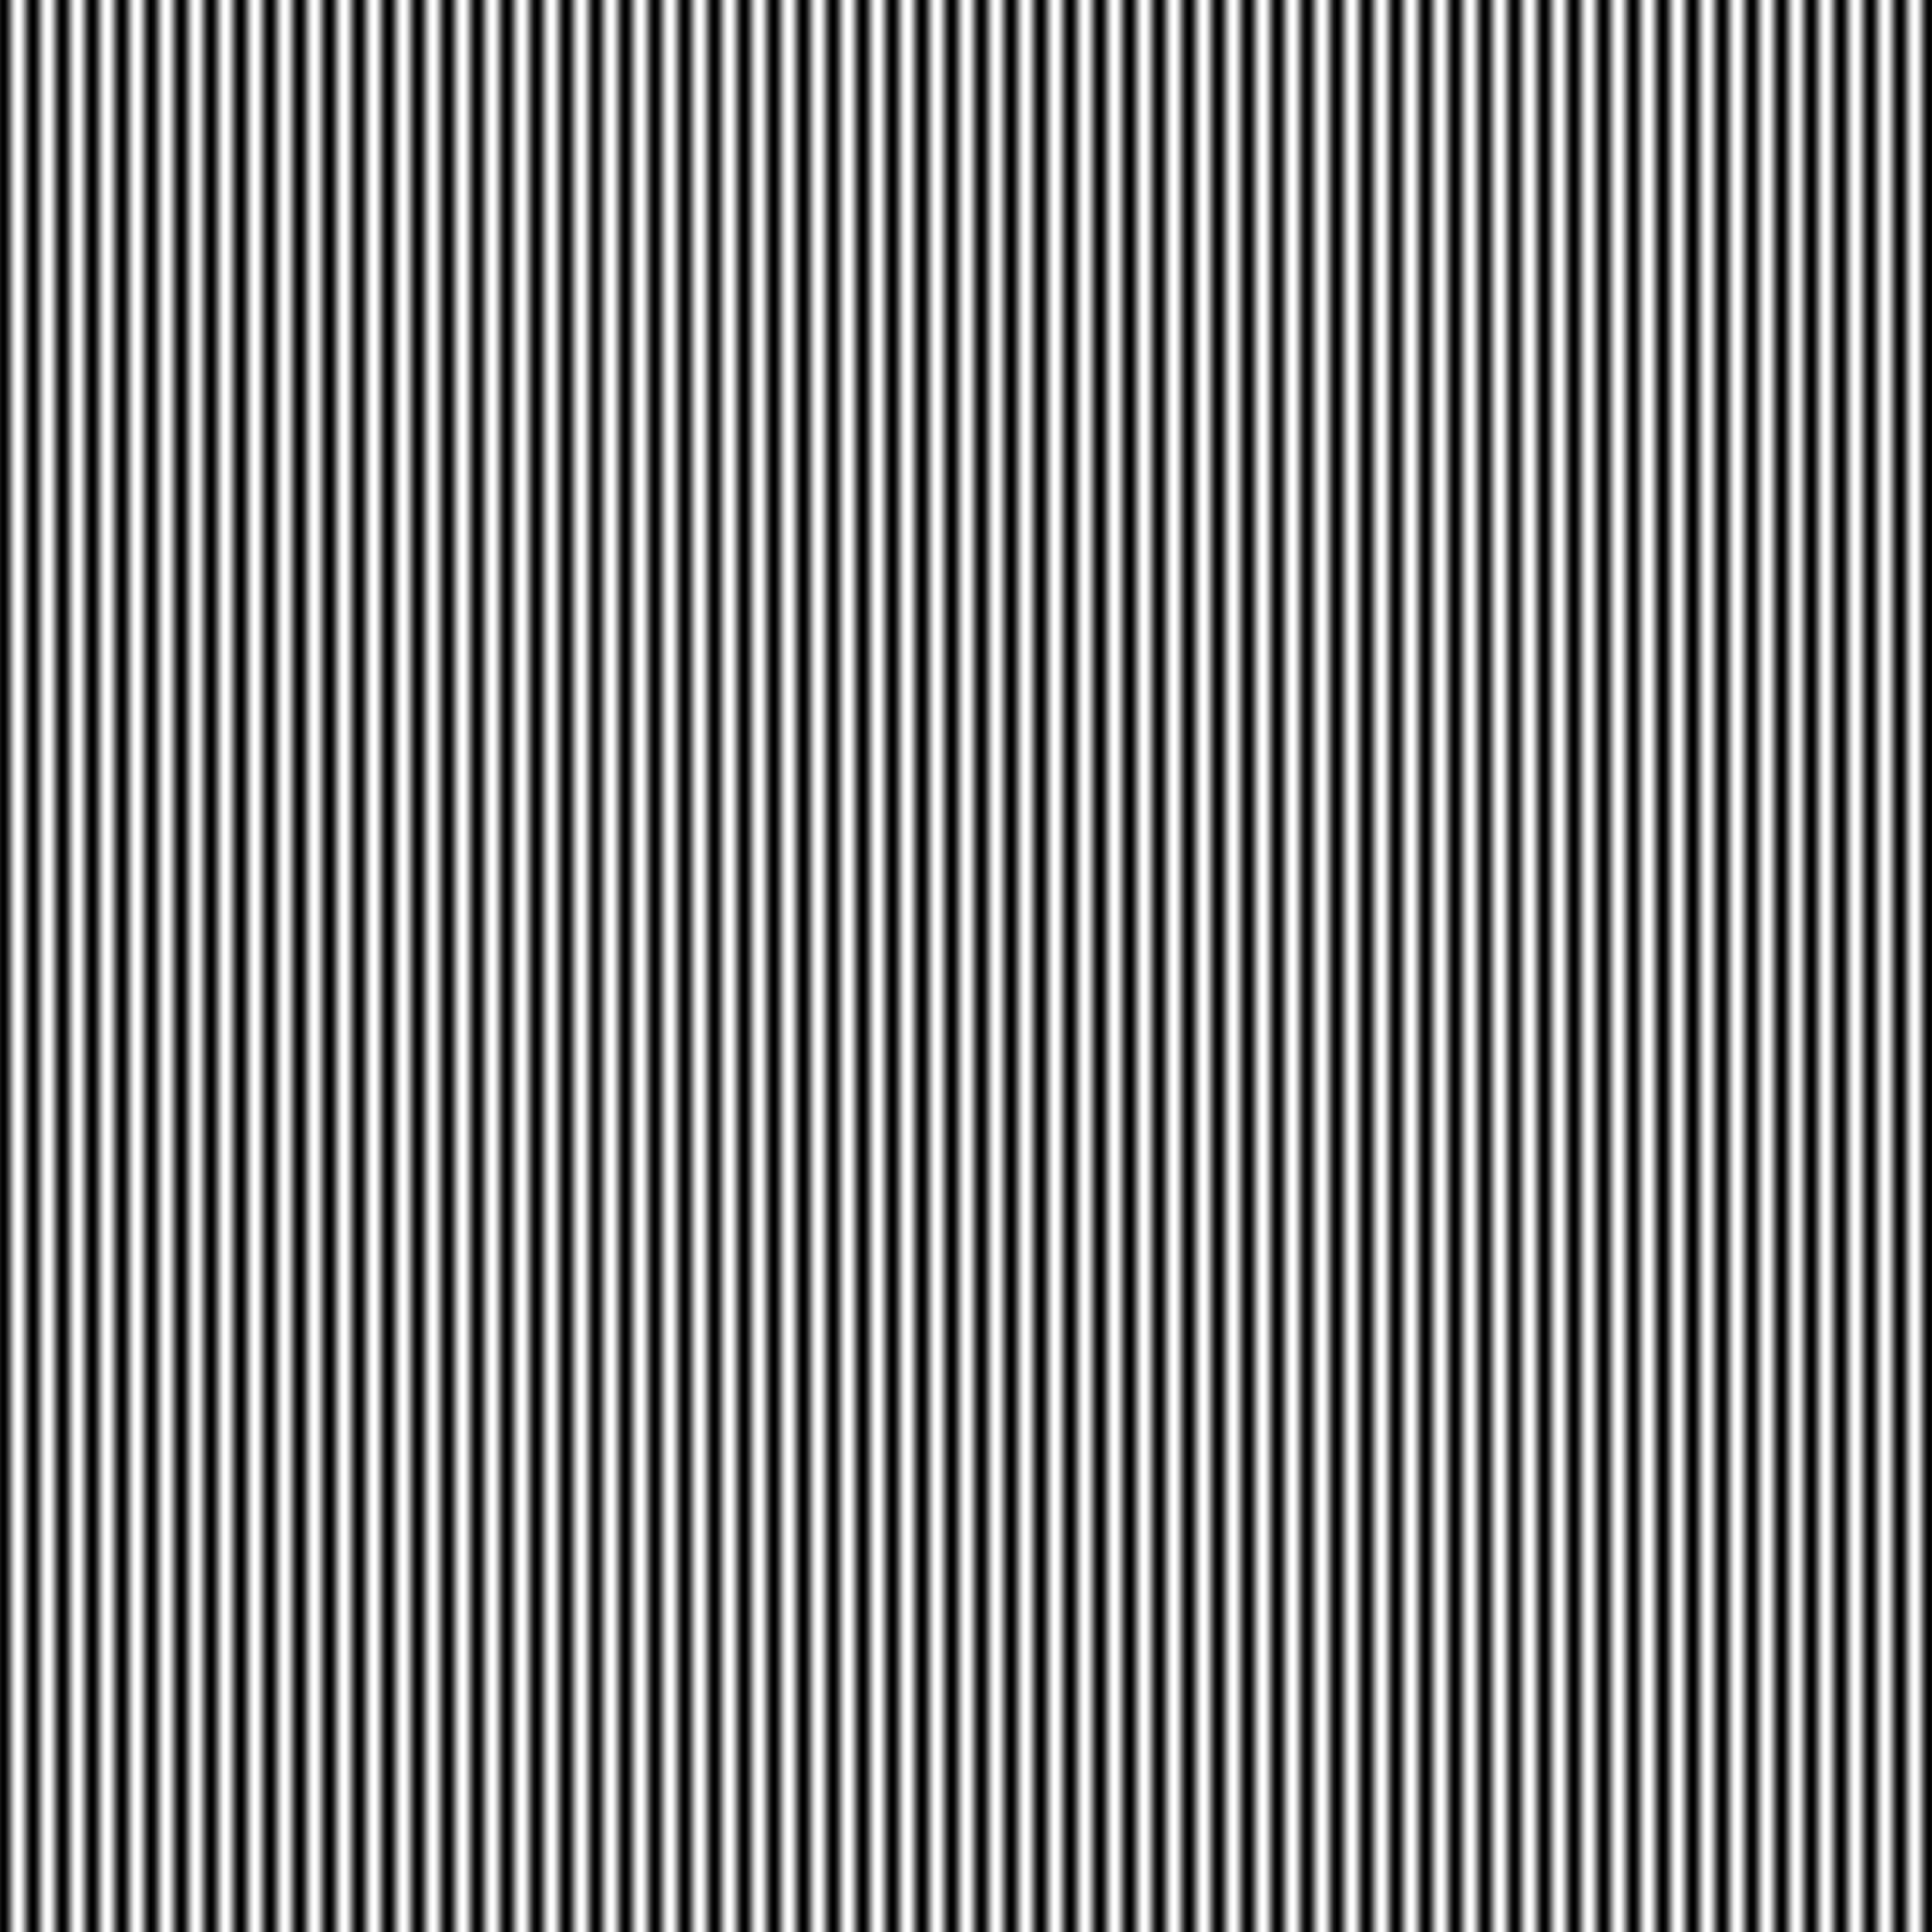

Recreate this plot in Python.
import numpy as np
import matplotlib.pyplot as plt

N=2048
x=np.arange(-N/2,N/2)
y=np.arange(-N/2,N/2)

X,Y=np.meshgrid(x,y)


Z=np.cos(X/5)


def minmax(v):
    if v > 255:
        v = 255
    if v < 0:
        v = 0
    return v


def dithering_gray(inMat, samplingF):
    #https://en.wikipedia.org/wiki/Floyd–Steinberg_dithering
    #https://www.youtube.com/watch?v=0L2n8Tg2FwI&t=0s&list=WL&index=151
    #input is supposed as color
    # grab the image dimensions
    h = inMat.shape[0]
    w = inMat.shape[1]
    
    # loop over the image
    for y in range(0, h-1):
        for x in range(1, w-1):
            # threshold the pixel
            old_p = inMat[y, x]
            new_p = np.round(samplingF * old_p/255.0) * (255/samplingF)
            inMat[y, x] = new_p
            
            quant_error_p = old_p - new_p
            


            # inMat[y, x+1] = minmax(inMat[y, x+1] + quant_error_p * 7 / 16.0)
            # inMat[y+1, x-1] = minmax(inMat[y+1, x-1] + quant_error_p * 3 / 16.0)
            # inMat[y+1, x] = minmax(inMat[y+1, x] + quant_error_p * 5 / 16.0)
            # inMat[y+1, x+1] = minmax(inMat[y+1, x+1] + quant_error_p * 1 / 16.0)
            
            inMat[y, x+1] = minmax(inMat[y, x+1] + quant_error_p * 7 / 16.0)
            inMat[y+1, x-1] = minmax(inMat[y+1, x-1] + quant_error_p * 3 / 16.0)
            inMat[y+1, x] = minmax(inMat[y+1, x] + quant_error_p * 5 / 16.0)
            inMat[y+1, x+1] = minmax(inMat[y+1, x+1] + quant_error_p * 1 / 16.0)


            #   quant_error  := oldpixel - newpixel
            #   pixel[x + 1][y    ] := pixel[x + 1][y    ] + quant_error * 7 / 16
            #   pixel[x - 1][y + 1] := pixel[x - 1][y + 1] + quant_error * 3 / 16
            #   pixel[x    ][y + 1] := pixel[x    ][y + 1] + quant_error * 5 / 16
            #   pixel[x + 1][y + 1] := pixel[x + 1][y + 1] + quant_error * 1 / 16


    # return the thresholded image
    return inMat

plt.imshow(Z,cmap="gray")
plt.imsave("P.png", Z, cmap="gray")

plt.show()